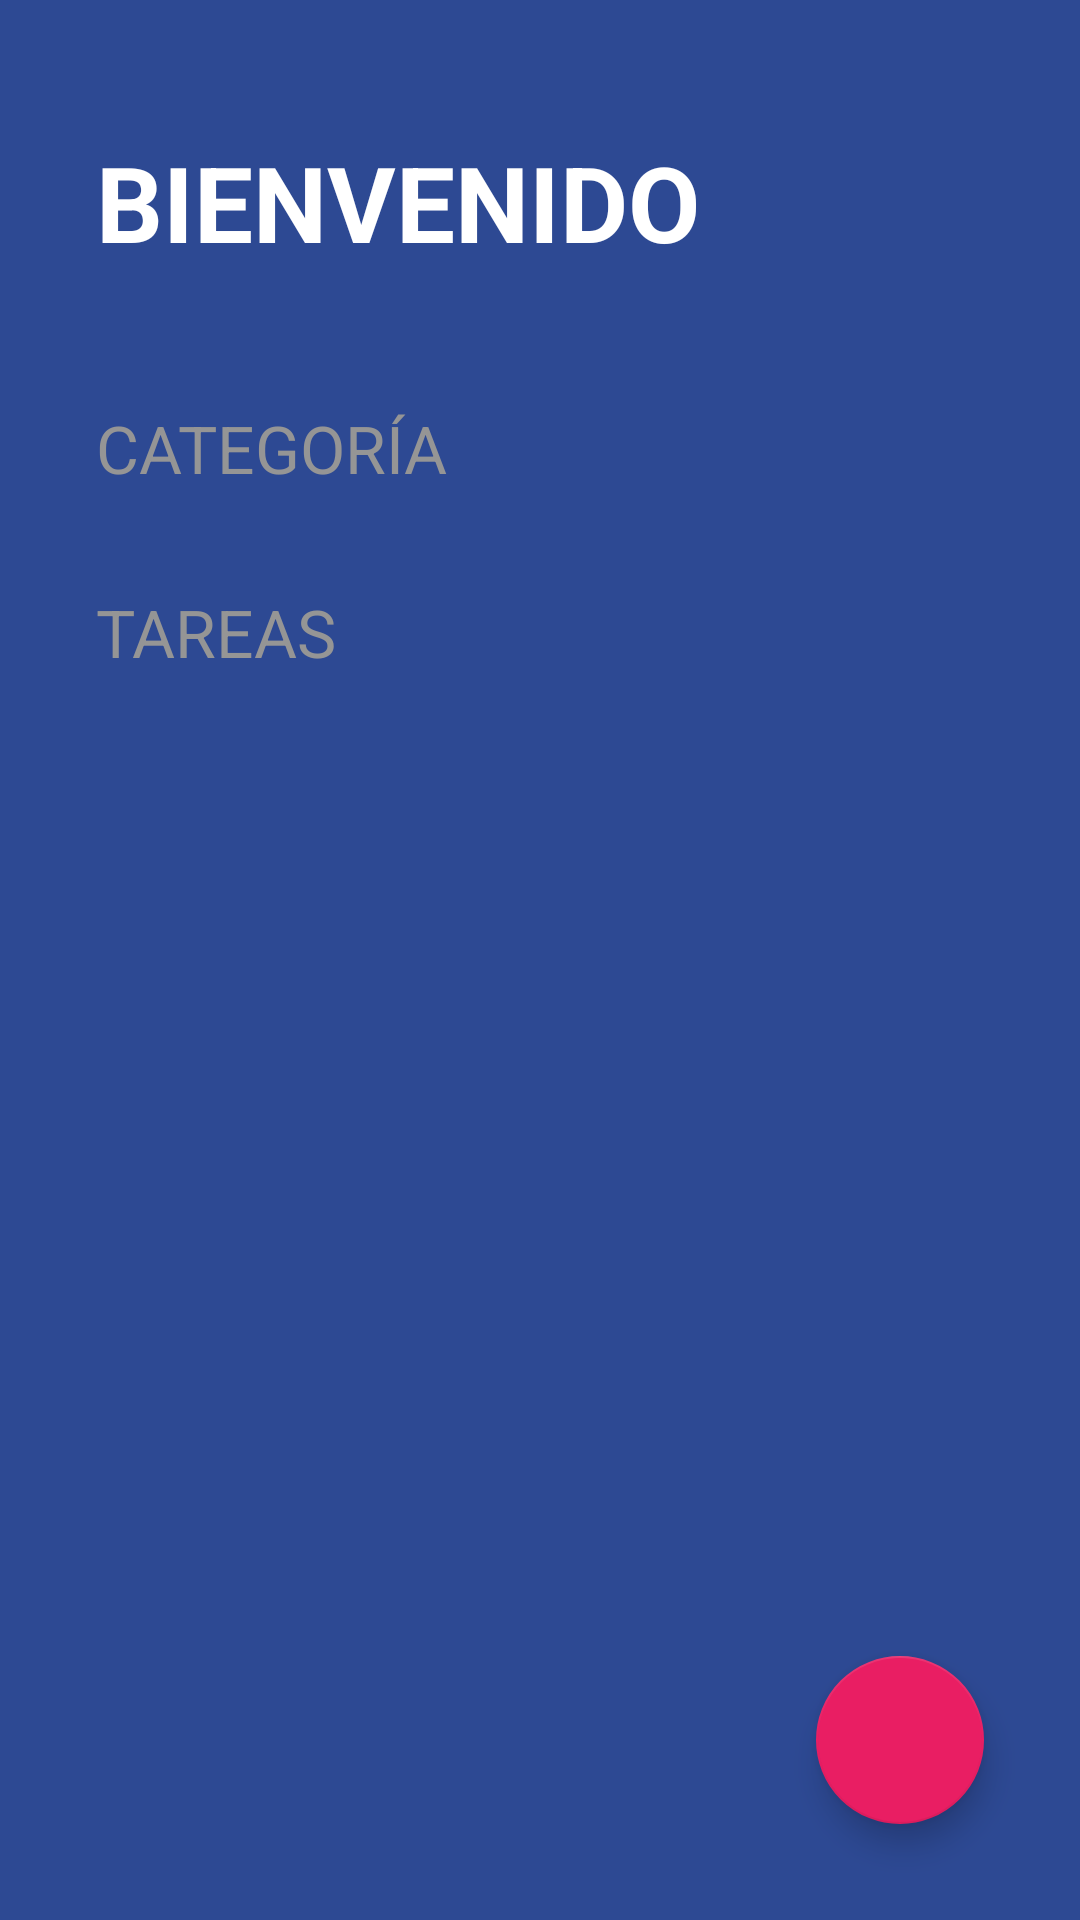

Android layout source for this screen:
<!-- AndroidManifest.xml: activity theme Theme.TODOApp -->
<!-- res/layout/activity_todo.xml -->
<?xml version="1.0" encoding="utf-8"?>
<FrameLayout xmlns:android="http://schemas.android.com/apk/res/android"
    xmlns:app="http://schemas.android.com/apk/res-auto"
    xmlns:tools="http://schemas.android.com/tools"
    android:layout_width="match_parent"
    android:layout_height="match_parent">

    <LinearLayout
        android:layout_width="match_parent"
        android:layout_height="match_parent"
        android:background="@color/todo_background_todo_app"
        android:orientation="vertical"
        tools:context=".todoapp.TodoActivity">

        <TextView
            android:layout_width="match_parent"
            android:layout_height="wrap_content"
            android:layout_marginHorizontal="32dp"
            android:layout_marginVertical="44dp"
            android:text="@string/todo_title"
            android:textAllCaps="true"
            android:textColor="@color/white"
            android:textSize="35sp"
            android:textStyle="bold" />

        <TextView
            style="@style/TodoSubtitle"
            android:layout_width="wrap_content"
            android:layout_height="wrap_content"
            android:text="@string/todo_category" />

        <androidx.recyclerview.widget.RecyclerView
            android:id="@+id/rvCategories"
            android:layout_width="match_parent"
            android:layout_height="wrap_content" />

        <TextView
            style="@style/TodoSubtitle"
            android:layout_width="wrap_content"
            android:layout_height="wrap_content"
            android:layout_marginTop="32dp"
            android:text="@string/todo_task" />

        <androidx.recyclerview.widget.RecyclerView
            android:id="@+id/rvTasks"
            android:layout_width="match_parent"
            android:layout_height="wrap_content"
            android:layout_marginHorizontal="32dp"
            android:layout_marginTop="16dp" />

    </LinearLayout>

    <com.google.android.material.floatingactionbutton.FloatingActionButton
        android:id="@+id/fabAddTask"
        android:layout_width="wrap_content"
        android:layout_height="wrap_content"
        android:layout_margin="32dp"
        android:src="@drawable/ic_plus"
        app:backgroundTint="@color/todo_accent"
        app:fabSize="normal"
        app:tint="@color/white"
        android:layout_gravity="end|bottom"/>
</FrameLayout>
<!-- resources referenced by this layout -->
<resources>
  <color name="todo_accent">#E91E63</color>
  <color name="todo_background_todo_app">#FF2D4993</color>
  <color name="white">#FFFFFFFF</color>
  <string name="todo_category">Categoría</string>
  <string name="todo_task">Tareas</string>
  <string name="todo_title">Bienvenido</string>
  <style name="TodoSubtitle">
           <item name="textAllCaps">true</item>
           <item name="android:textColor">@color/todo_subtitle_text</item>
           <item name="android:layout_marginHorizontal">32dp</item>
           <item name="android:textSize">22sp</item>
       </style>
  <style name="Theme.TODOApp" parent="Theme.MaterialComponents.DayNight.NoActionBar">
          
          <item name="colorPrimary">@color/purple_500</item>
          <item name="colorPrimaryVariant">@color/purple_700</item>
          <item name="colorOnPrimary">@color/white</item>
          
          <item name="colorSecondary">@color/teal_200</item>
          <item name="colorSecondaryVariant">@color/teal_700</item>
          <item name="colorOnSecondary">@color/black</item>
          
          <item name="android:statusBarColor">@color/todo_background_todo_app</item>
          
      </style>
  <color name="todo_subtitle_text">#959595</color>
  <color name="purple_500">#FF6200EE</color>
  <color name="purple_700">#FF3700B3</color>
  <color name="teal_200">#FF03DAC5</color>
  <color name="teal_700">#FF018786</color>
  <color name="black">#FF000000</color>
</resources>
